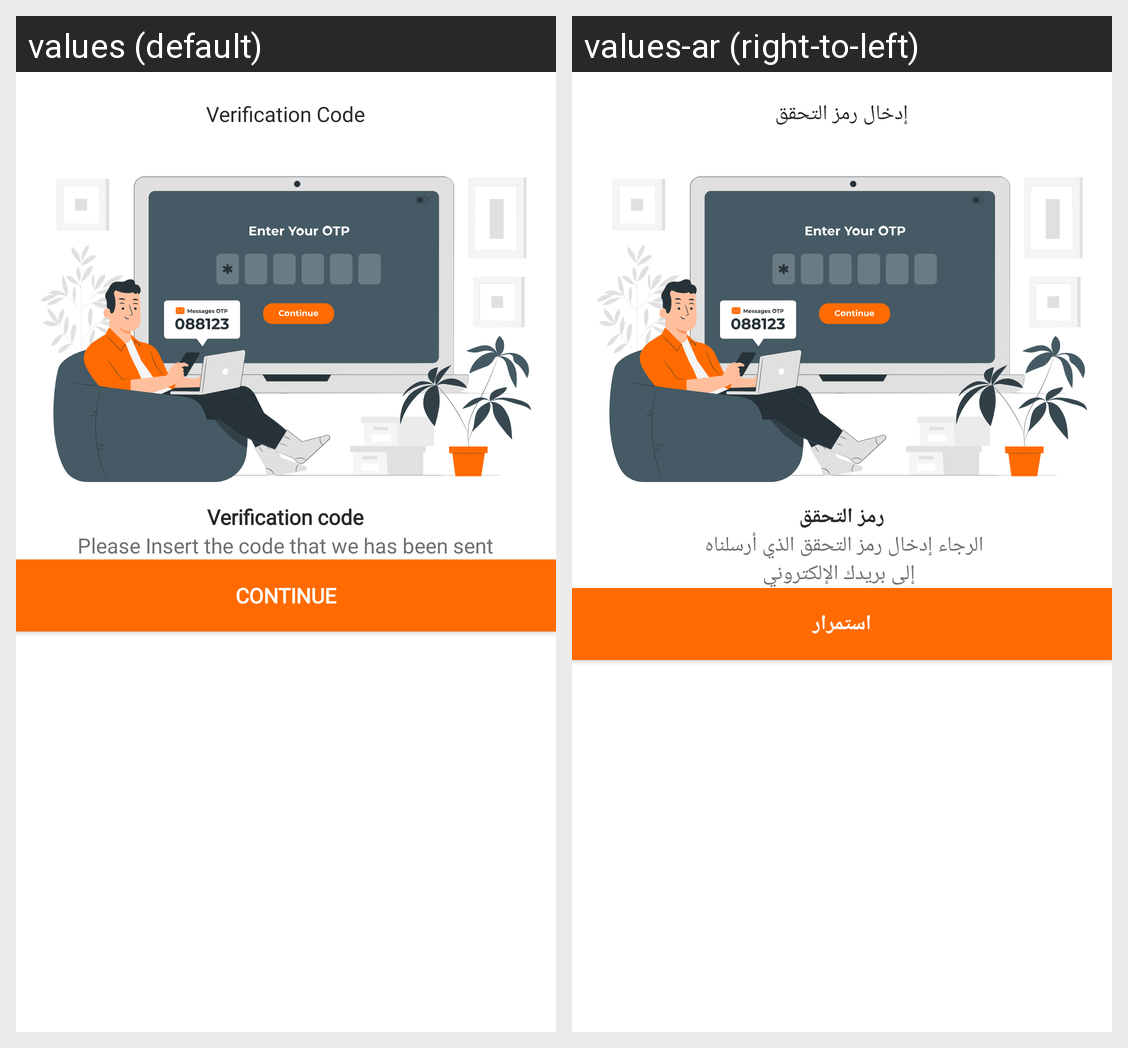

Locale-by-locale string values for the Android screen shown in this grid:
Android screen res/layout/fragment_confirm_code.xml rendered under 2 locales, left to right: values (default), values-ar (right-to-left). Device: Nexus 5 (rendered at 1080×1920; each locale shown at half size, 540×960, under a caption strip naming it); theme Theme.ecommerce.
Strings drawn on this screen, with the default value and each locale's value (text and hints the layout hard-codes, and strings that could not be matched under every locale, appear in the picture but are not listed):

verification_code
  values: Verification Code
  values-ar: إدخال رمز التحقق

Verification_code
  values: Verification code
  values-ar: رمز التحقق

insert_code_help
  values: Please Insert the code that we has been sent
  values-ar: الرجاء إدخال رمز التحقق الذي أرسلناه 
       إلى بريدك الإلكتروني

continuee
  values: Continue
  values-ar: استمرار
